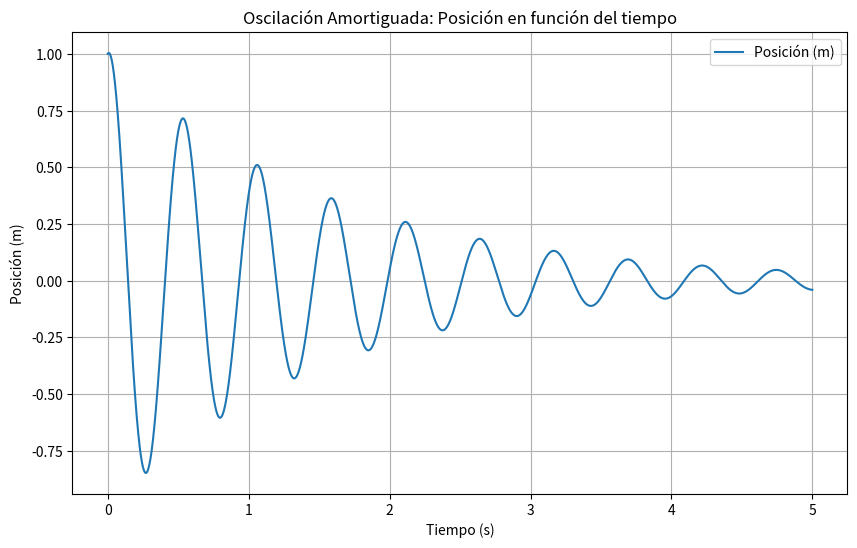

Here is the Python script that generated this plot:
import numpy as np
import matplotlib.pyplot as plt

# Parámetros
A_inicial = 1  # Amplitud inicial en metros
posicion_inicial = 1  # Posición inicial en metros
velocidad_inicial = posicion_inicial  # Velocidad inicial (igual a la posición inicial)
masa = 70  # Masa en kg
k = 10**4  # Constante del resorte en N/m
b = 100  # Coeficiente de amortiguamiento en kg/s
tf = 5  # Tiempo final en segundos
dt = 0.001  # Incremento de tiempo

# Función de aceleración derivada de la ecuación diferencial
def aceleracion(x, v, m, b, k):
    return -(b / m) * v - (k / m) * x

# Variables para almacenar tiempo, posición y velocidad
t = np.arange(0, tf, dt)
x = np.zeros_like(t)
v = np.zeros_like(t)

# Condiciones iniciales
x[0] = posicion_inicial
v[0] = velocidad_inicial

# Método de Euler para resolver la ecuación diferencial
for i in range(1, len(t)):
    a = aceleracion(x[i-1], v[i-1], masa, b, k)
    v[i] = v[i-1] + a * dt
    x[i] = x[i-1] + v[i-1] * dt

# Gráfica de posición en función del tiempo
plt.figure(figsize=(10, 6))
plt.plot(t, x, label='Posición (m)')
plt.title('Oscilación Amortiguada: Posición en función del tiempo')
plt.xlabel('Tiempo (s)')
plt.ylabel('Posición (m)')
plt.grid(True)
plt.legend()
plt.show()
